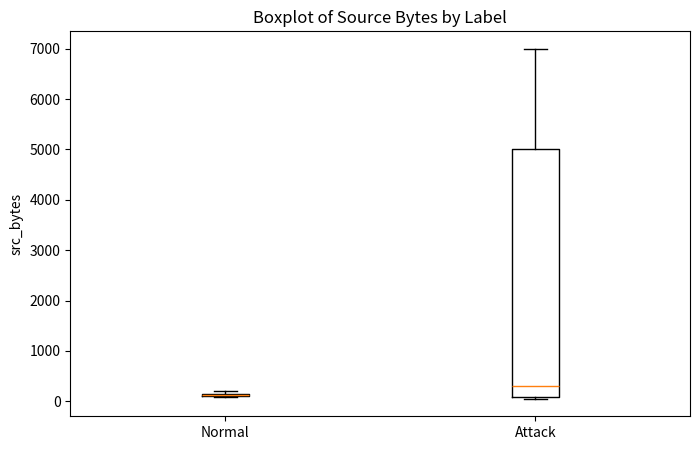
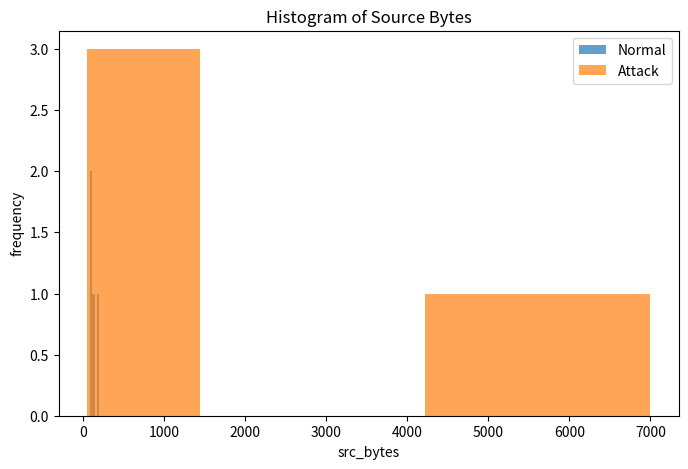
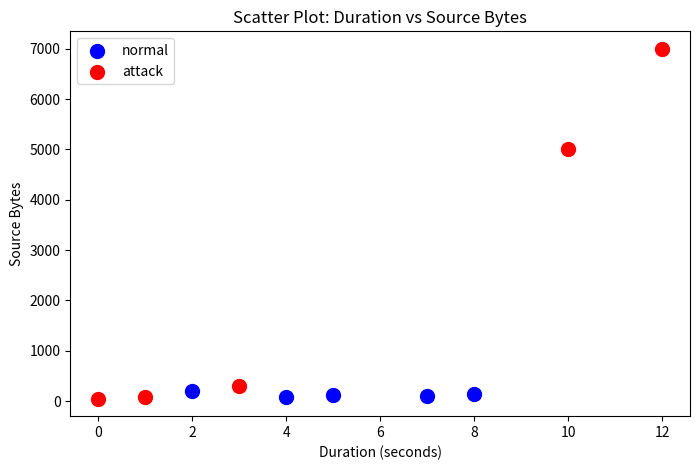
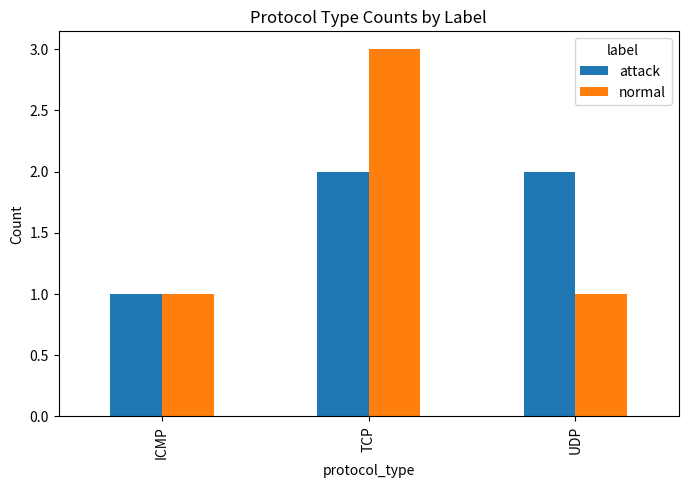

Generate these figures, in order, with matplotlib:
import numpy as np
import matplotlib.pyplot as plt
import pandas as pd




data = {
    'duration': [7, 2, 10, 0, 5, 3, 12, 1, 8, 4],
    'src_bytes': [100, 200, 5000, 50, 120, 300, 7000, 80, 150, 90],
    'dst_bytes': [50, 120, 80, 8000, 10, 40, 60, 1000, 200, 150],
    'protocol_type': ['TCP', 'TCP', 'UDP', 'TCP', 'ICMP', 'UDP', 'TCP', 'ICMP', 'TCP', 'UDP'],
    'flag': ['SF', 'SF', 'S0', 'REJ', 'SF', 'S0', 'S0', 'SF', 'SF', 'SF'],
    'label': ['normal', 'normal', 'attack', 'attack', 'normal', 'attack', 'attack', 'attack', 'normal', 'normal']
}

df = pd.DataFrame(data)
print(df)


numic_cols = ['duration', 'src_bytes', 'dst_bytes']


#describe numerical columns
describe_numic = df[numic_cols].describe()
print("\nDescriptive statistics for numerical columns:\n", describe_numic)


#to observation outliers, we can use boxplots for each numerical column
plt.figure(figsize=(8,5))
plt.boxplot([df[df['label']=='normal']['src_bytes'],
             df[df['label']=='attack']['src_bytes']],
            labels=['Normal','Attack'])
plt.title('Boxplot of Source Bytes by Label')
plt.ylabel('src_bytes')
plt.show()


#to observe distribution, we can use histograms for each numerical column
plt.figure(figsize=(8,5))
plt.hist(df[df['label']=='normal']['src_bytes'], bins=5, alpha=0.7, label='Normal')
plt.hist(df[df['label']=='attack']['src_bytes'], bins=5, alpha=0.7, label='Attack')
plt.title('Histogram of Source Bytes')
plt.xlabel('src_bytes')
plt.ylabel('frequency')
plt.legend()
plt.show()


colors = {'normal':'blue', 'attack':'red'}
plt.figure(figsize=(8,5))
for label in df['label'].unique():
    subset = df[df['label']==label]
    plt.scatter(subset['duration'], subset['src_bytes'], c=colors[label], label=label, s=100)
plt.xlabel('Duration (seconds)')
plt.ylabel('Source Bytes')
plt.title('Scatter Plot: Duration vs Source Bytes')
plt.legend()
plt.show()


protocol_counts = pd.crosstab(df['protocol_type'], df['label'])
protocol_counts.plot(kind='bar', figsize=(8,5))
plt.title('Protocol Type Counts by Label')
plt.ylabel('Count')
plt.show()